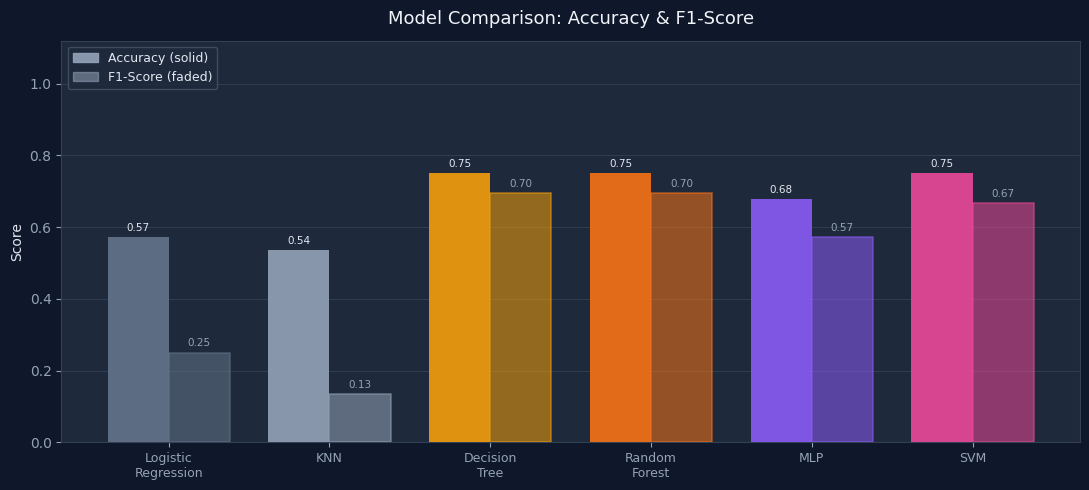
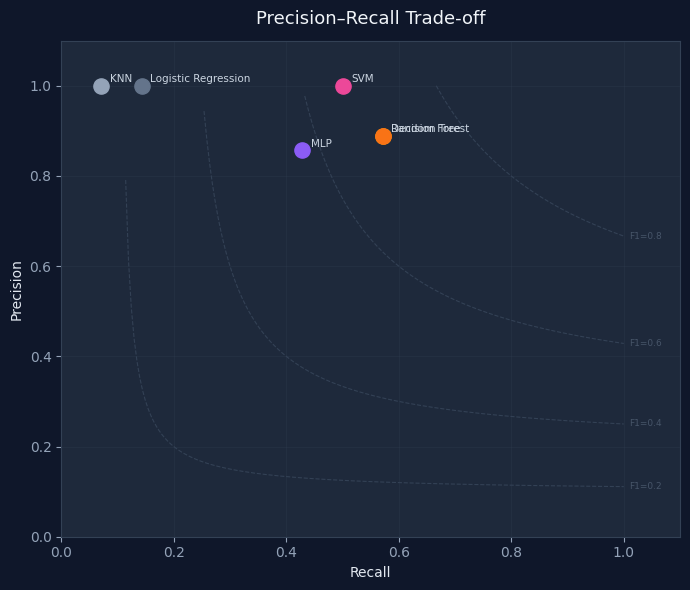
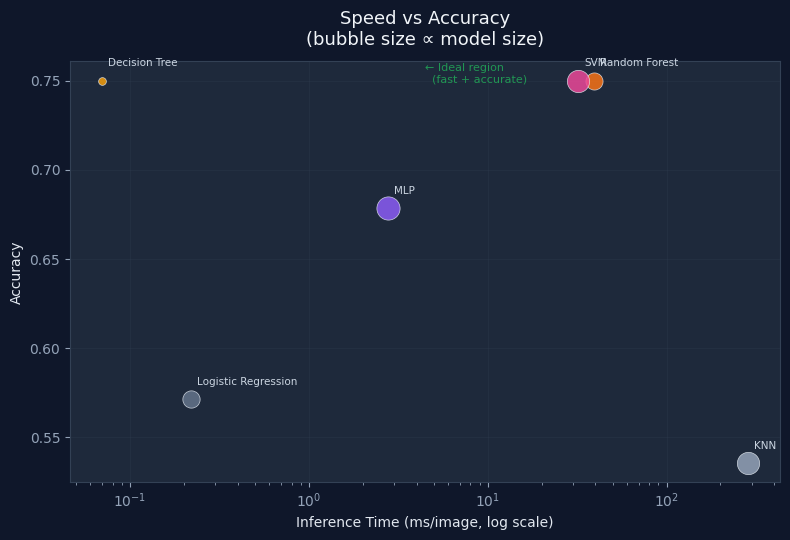
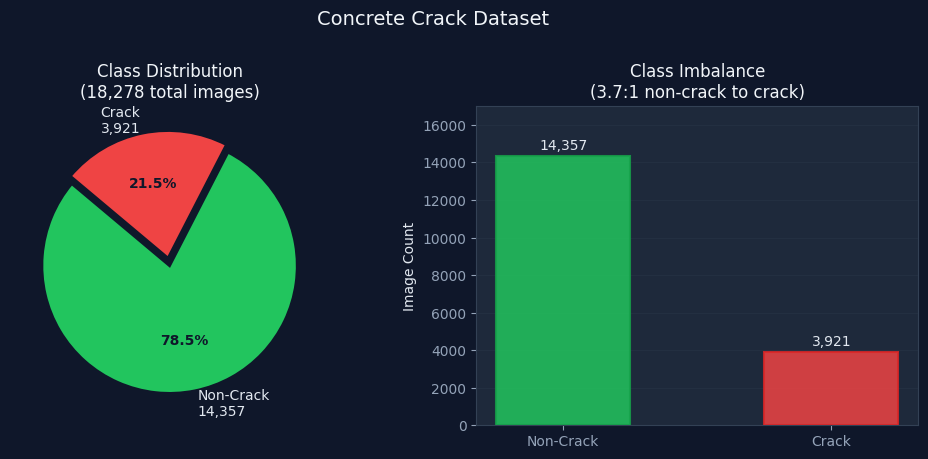

Recreate these plots in Python, in order.
"""
Poster chart generator — SD Crack Classification
Run this after executing CrackClassification.ipynb to get MobileNetV2 results.

STEP 1: Fill in your MobileNetV2 results below (printed by cells 18 & 20 of the notebook).
STEP 2: Run:  python generate_charts.py
STEP 3: Charts saved to poster_figures/
"""

import os
import numpy as np
import matplotlib
matplotlib.use('Agg')
import matplotlib.pyplot as plt
import matplotlib.patches as mpatches
from matplotlib.gridspec import GridSpec

os.makedirs("poster_figures", exist_ok=True)

# ── PASTE YOUR MOBILENETV2 RESULTS HERE ─────────────────────────────────────
# (printed by notebook Cell 18 / Cell 20)
MOBILENET_ACCURACY  = None   # e.g. 0.9720
MOBILENET_PRECISION = None   # e.g. 0.9810
MOBILENET_RECALL    = None   # e.g. 0.9540
MOBILENET_F1        = None   # e.g. 0.9673
MOBILENET_AUC       = None   # e.g. 0.9950

TFLITE_ACCURACY  = None      # e.g. 0.9710  (from Cell 20)
TFLITE_PRECISION = None
TFLITE_RECALL    = None
TFLITE_F1        = None
# ─────────────────────────────────────────────────────────────────────────────

# ── Baseline results (from notebook output cell 9) ───────────────────────────
BASELINE = {
    "Logistic\nRegression": {"acc": 0.5714, "prec": 1.0000, "rec": 0.1429, "f1": 0.2500,
                             "ms": 0.22,   "kb": 383.7,   "color": "#64748b"},
    "KNN":                   {"acc": 0.5357, "prec": 1.0000, "rec": 0.0714, "f1": 0.1333,
                             "ms": 284.1,  "kb": 19827,   "color": "#94a3b8"},
    "Decision\nTree":        {"acc": 0.7500, "prec": 0.8889, "rec": 0.5714, "f1": 0.6957,
                             "ms": 0.07,   "kb": 2.3,     "color": "#f59e0b"},
    "Random\nForest":        {"acc": 0.7500, "prec": 0.8889, "rec": 0.5714, "f1": 0.6957,
                             "ms": 39.4,   "kb": 349.5,   "color": "#f97316"},
    "MLP":                   {"acc": 0.6786, "prec": 0.8571, "rec": 0.4286, "f1": 0.5714,
                             "ms": 2.78,   "kb": 46065,   "color": "#8b5cf6"},
    "SVM":                   {"acc": 0.7500, "prec": 1.0000, "rec": 0.5000, "f1": 0.6667,
                             "ms": 32.1,   "kb": 19512,   "color": "#ec4899"},
}

# Inject MobileNetV2 if results are available
if MOBILENET_ACCURACY is not None:
    BASELINE["MobileNetV2\n(full)"] = {
        "acc": MOBILENET_ACCURACY, "prec": MOBILENET_PRECISION,
        "rec": MOBILENET_RECALL,   "f1": MOBILENET_F1,
        "ms": 6.0, "kb": 8533, "color": "#22c55e",
    }
if TFLITE_ACCURACY is not None:
    BASELINE["MobileNetV2\nTFLite"] = {
        "acc": TFLITE_ACCURACY, "prec": TFLITE_PRECISION,
        "rec": TFLITE_RECALL,   "f1": TFLITE_F1,
        "ms": 6.0, "kb": 8533, "color": "#06b6d4",
    }

MODELS = list(BASELINE.keys())
COLORS = [BASELINE[m]["color"] for m in MODELS]

# ── STYLE ─────────────────────────────────────────────────────────────────────
plt.rcParams.update({
    "figure.facecolor": "#0f172a",
    "axes.facecolor":   "#1e293b",
    "axes.edgecolor":   "#334155",
    "axes.labelcolor":  "#e2e8f0",
    "xtick.color":      "#94a3b8",
    "ytick.color":      "#94a3b8",
    "text.color":       "#e2e8f0",
    "grid.color":       "#334155",
    "grid.linewidth":   0.6,
    "font.family":      "DejaVu Sans",
})

def save(name):
    path = f"poster_figures/{name}.png"
    plt.savefig(path, dpi=180, bbox_inches="tight", facecolor=plt.rcParams["figure.facecolor"])
    plt.close()
    print(f"  Saved: {path}")


# ══════════════════════════════════════════════════════════════════════════════
# CHART 1 — Model Comparison: Accuracy & F1
# ══════════════════════════════════════════════════════════════════════════════
print("Generating Chart 1: Model Comparison...")
fig, ax = plt.subplots(figsize=(11, 5))

x = np.arange(len(MODELS))
w = 0.38
accs = [BASELINE[m]["acc"] for m in MODELS]
f1s  = [BASELINE[m]["f1"]  for m in MODELS]

bars_acc = ax.bar(x - w/2, accs, w, label="Accuracy", color=COLORS, alpha=0.9, zorder=3)
bars_f1  = ax.bar(x + w/2, f1s,  w, label="F1-Score", color=COLORS, alpha=0.55, zorder=3,
                  edgecolor=COLORS, linewidth=1.2)

# Value labels
for bar in bars_acc:
    ax.text(bar.get_x() + bar.get_width()/2, bar.get_height() + 0.012,
            f"{bar.get_height():.2f}", ha='center', va='bottom', fontsize=7.5, color="#e2e8f0")
for bar in bars_f1:
    ax.text(bar.get_x() + bar.get_width()/2, bar.get_height() + 0.012,
            f"{bar.get_height():.2f}", ha='center', va='bottom', fontsize=7.5, color="#94a3b8")

ax.set_xticks(x)
ax.set_xticklabels(MODELS, fontsize=9)
ax.set_ylim(0, 1.12)
ax.set_ylabel("Score")
ax.set_title("Model Comparison: Accuracy & F1-Score", fontsize=13, pad=12, color="#f1f5f9")
ax.yaxis.grid(True, zorder=0)
ax.set_axisbelow(True)

solid = mpatches.Patch(color="#94a3b8", alpha=0.9, label="Accuracy (solid)")
hatch = mpatches.Patch(color="#94a3b8", alpha=0.55, label="F1-Score (faded)")
ax.legend(handles=[solid, hatch], loc="upper left", fontsize=9,
          facecolor="#1e293b", edgecolor="#475569")

# Highlight MobileNetV2 if present
for i, m in enumerate(MODELS):
    if "MobileNetV2" in m:
        ax.axvline(x[i], color="#22c55e", alpha=0.15, linewidth=18, zorder=1)

fig.tight_layout()
save("chart1_model_comparison")


# ══════════════════════════════════════════════════════════════════════════════
# CHART 2 — Precision vs Recall
# ══════════════════════════════════════════════════════════════════════════════
print("Generating Chart 2: Precision vs Recall...")
fig, ax = plt.subplots(figsize=(7, 6))

for m, c in zip(MODELS, COLORS):
    prec = BASELINE[m]["prec"]
    rec  = BASELINE[m]["rec"]
    ax.scatter(rec, prec, color=c, s=120, zorder=5)
    label = m.replace("\n", " ")
    offset = (0.015, 0.008)
    ax.annotate(label, (rec, prec),
                xytext=(rec + offset[0], prec + offset[1]),
                fontsize=7.5, color="#cbd5e1",
                arrowprops=dict(arrowstyle="-", color="#475569", lw=0.6))

# F1 iso-curves
for f1_val in [0.2, 0.4, 0.6, 0.8]:
    r_range = np.linspace(0.01, 1.0, 200)
    p_range = f1_val * r_range / (2 * r_range - f1_val)
    mask = (p_range >= 0) & (p_range <= 1)
    ax.plot(r_range[mask], p_range[mask], "--", color="#334155", linewidth=0.8, zorder=1)
    # label at right edge
    idx = np.where(mask)[0]
    if len(idx):
        ax.text(r_range[idx[-1]] + 0.01, p_range[idx[-1]], f"F1={f1_val}",
                fontsize=6.5, color="#475569", va='center')

ax.set_xlim(0, 1.1)
ax.set_ylim(0, 1.1)
ax.set_xlabel("Recall")
ax.set_ylabel("Precision")
ax.set_title("Precision–Recall Trade-off", fontsize=13, pad=12, color="#f1f5f9")
ax.grid(True, alpha=0.3)
fig.tight_layout()
save("chart2_precision_recall")


# ══════════════════════════════════════════════════════════════════════════════
# CHART 3 — Speed vs Accuracy (log scale for speed)
# ══════════════════════════════════════════════════════════════════════════════
print("Generating Chart 3: Speed vs Accuracy...")
fig, ax = plt.subplots(figsize=(8, 5.5))

# Bubble size = model size in KB (log scaled)
for m, c in zip(MODELS, COLORS):
    ms  = BASELINE[m]["ms"]
    acc = BASELINE[m]["acc"]
    kb  = BASELINE[m]["kb"]
    size = max(30, np.log10(kb + 1) * 60)
    ax.scatter(ms, acc, color=c, s=size, alpha=0.85, zorder=5, edgecolors="#e2e8f0", linewidths=0.5)
    label = m.replace("\n", " ")
    ax.annotate(label, (ms, acc), xytext=(ms * 1.08, acc + 0.008),
                fontsize=7.5, color="#cbd5e1")

ax.set_xscale("log")
ax.set_xlabel("Inference Time (ms/image, log scale)")
ax.set_ylabel("Accuracy")
ax.set_title("Speed vs Accuracy\n(bubble size ∝ model size)", fontsize=13, pad=12, color="#f1f5f9")
ax.grid(True, alpha=0.3)

# Ideal region annotation
ax.annotate("← Ideal region\n  (fast + accurate)", xy=(0.5, 0.95),
            fontsize=8, color="#22c55e", alpha=0.7,
            xycoords=('axes fraction', 'axes fraction'))

fig.tight_layout()
save("chart3_speed_vs_accuracy")


# ══════════════════════════════════════════════════════════════════════════════
# CHART 4 — Dataset Composition
# ══════════════════════════════════════════════════════════════════════════════
print("Generating Chart 4: Dataset Composition...")
fig, axes = plt.subplots(1, 2, figsize=(10, 4.5))

# Left: Pie chart
sizes  = [14357, 3921]
labels = ["Non-Crack\n14,357", "Crack\n3,921"]
clrs   = ["#22c55e", "#ef4444"]
explode = (0, 0.06)
wedges, texts, autotexts = axes[0].pie(
    sizes, labels=labels, colors=clrs, explode=explode,
    autopct='%1.1f%%', startangle=140,
    textprops={"color": "#e2e8f0", "fontsize": 10},
    wedgeprops={"edgecolor": "#0f172a", "linewidth": 2}
)
for at in autotexts:
    at.set_color("#0f172a")
    at.set_fontsize(10)
    at.set_fontweight("bold")
axes[0].set_title("Class Distribution\n(18,278 total images)", fontsize=12, color="#f1f5f9")
axes[0].set_facecolor("#0f172a")

# Right: Bar showing imbalance ratio
ratio = 14357 / 3921
bar_data = [14357, 3921]
bar_labels = ["Non-Crack", "Crack"]
bar_colors = ["#22c55e", "#ef4444"]
bars = axes[1].bar(bar_labels, bar_data, color=bar_colors, alpha=0.85,
                   edgecolor=["#16a34a", "#dc2626"], linewidth=1.5, width=0.5)
for bar, val in zip(bars, bar_data):
    axes[1].text(bar.get_x() + bar.get_width()/2, bar.get_height() + 150,
                 f"{val:,}", ha='center', va='bottom', fontsize=10, color="#e2e8f0")
axes[1].set_ylabel("Image Count")
axes[1].set_title(f"Class Imbalance\n({ratio:.1f}:1 non-crack to crack)", fontsize=12, color="#f1f5f9")
axes[1].yaxis.grid(True, alpha=0.3, zorder=0)
axes[1].set_axisbelow(True)
axes[1].set_ylim(0, 17000)

fig.suptitle("Concrete Crack Dataset", fontsize=14, color="#f1f5f9", y=1.01)
fig.tight_layout()
save("chart4_dataset")


# ══════════════════════════════════════════════════════════════════════════════
# CHART 5 — All Metrics Grouped Bar (if MobileNetV2 results available)
# ══════════════════════════════════════════════════════════════════════════════
if MOBILENET_ACCURACY is not None:
    print("Generating Chart 5: Full Metrics Comparison...")
    fig, ax = plt.subplots(figsize=(12, 5.5))
    metrics = ["Accuracy", "Precision", "Recall", "F1"]
    keys    = ["acc", "prec", "rec", "f1"]
    x = np.arange(len(MODELS))
    n = len(metrics)
    width = 0.18
    offsets = np.linspace(-(n-1)/2, (n-1)/2, n) * width
    metric_colors = ["#22d3ee", "#f59e0b", "#f87171", "#a78bfa"]

    for i, (metric, key, mc) in enumerate(zip(metrics, keys, metric_colors)):
        vals = [BASELINE[m][key] for m in MODELS]
        ax.bar(x + offsets[i], vals, width, label=metric, color=mc, alpha=0.85, zorder=3)

    ax.set_xticks(x)
    ax.set_xticklabels(MODELS, fontsize=9)
    ax.set_ylim(0, 1.15)
    ax.set_ylabel("Score")
    ax.set_title("All Metrics: Model Comparison", fontsize=13, pad=12, color="#f1f5f9")
    ax.legend(loc="upper left", fontsize=9, facecolor="#1e293b", edgecolor="#475569")
    ax.yaxis.grid(True, alpha=0.3, zorder=0)
    ax.set_axisbelow(True)
    fig.tight_layout()
    save("chart5_all_metrics")
else:
    print("  Skipping Chart 5 (MobileNetV2 results not filled in yet)")


print("\nDone! Charts saved to poster_figures/")
print("Fill in MOBILENET_ACCURACY etc. at the top of this file to unlock Chart 5.")
